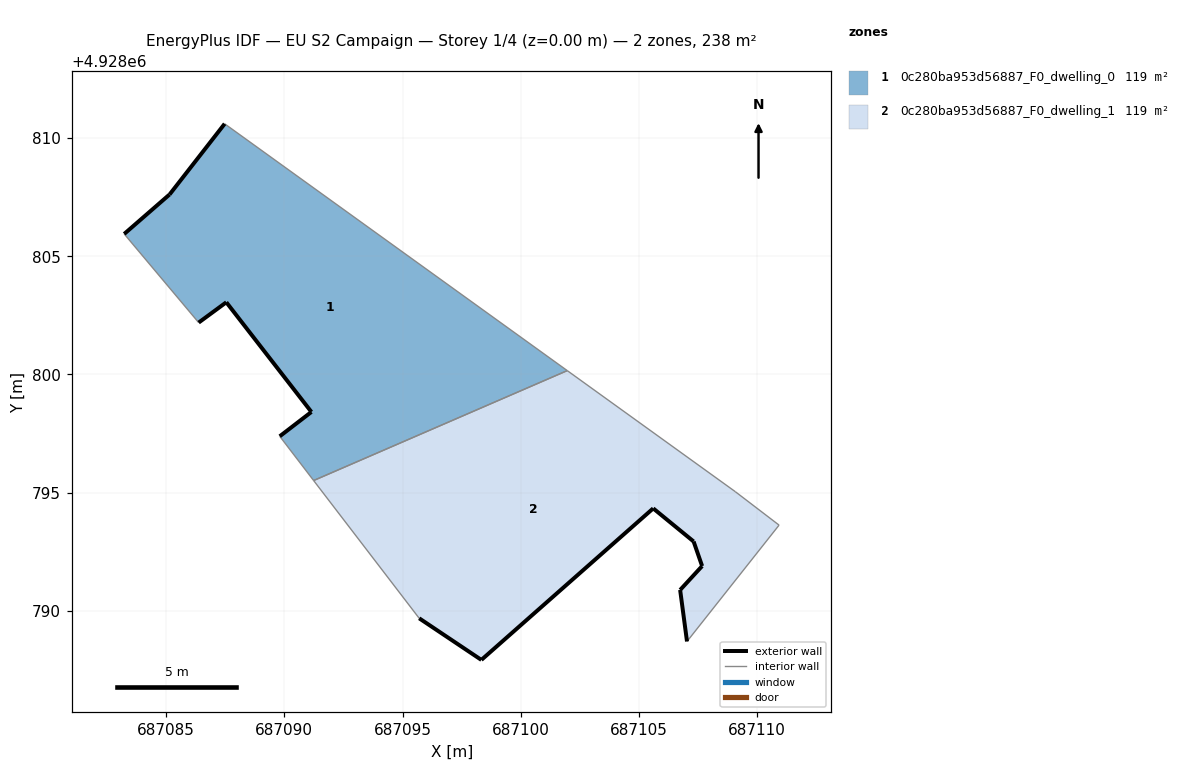
=== STOREY PLAN SPEC (per zone: floor XY polygon, exterior-wall plan segments, windows/doors) ===
zone 1: 0c280ba953d56887_F0_dwelling_0  (119.2 m²)
  floor: (687101.97, 4928800.16) (687087.47, 4928810.60) (687085.15, 4928807.61) (687083.22, 4928805.94) (687086.38, 4928802.19) (687087.55, 4928803.05) (687091.15, 4928798.41) (687089.81, 4928797.38) (687091.24, 4928795.51)
  exterior wall: (687091.15, 4928798.41) – (687087.55, 4928803.05)  [5.9 m]
  exterior wall: (687087.55, 4928803.05) – (687086.38, 4928802.19)  [1.5 m]
  exterior wall: (687083.22, 4928805.94) – (687085.15, 4928807.61)  [2.5 m]
  exterior wall: (687085.15, 4928807.61) – (687087.47, 4928810.60)  [3.8 m]
  exterior wall: (687089.81, 4928797.38) – (687091.15, 4928798.41)  [1.7 m]
  interior walls: 4
zone 2: 0c280ba953d56887_F0_dwelling_1  (119.2 m²)
  floor: (687107.03, 4928788.70) (687110.93, 4928793.62) (687109.07, 4928795.04) (687101.97, 4928800.16) (687091.24, 4928795.51) (687095.70, 4928789.68) (687098.33, 4928787.92) (687105.60, 4928794.33) (687107.31, 4928792.93) (687107.67, 4928791.89) (687106.74, 4928790.88)
  exterior wall: (687107.03, 4928788.70) – (687106.74, 4928790.88)  [2.2 m]
  exterior wall: (687106.74, 4928790.88) – (687107.67, 4928791.89)  [1.4 m]
  exterior wall: (687107.67, 4928791.89) – (687107.31, 4928792.93)  [1.1 m]
  exterior wall: (687107.31, 4928792.93) – (687105.60, 4928794.33)  [2.2 m]
  exterior wall: (687105.60, 4928794.33) – (687098.33, 4928787.92)  [9.7 m]
  exterior wall: (687098.33, 4928787.92) – (687095.70, 4928789.68)  [3.2 m]
  interior walls: 5

=== DERIVED (storey summary) ===
Building: EU S2 Campaign
Storey: 1 of 4  (floor level z = 0.00 m)
Storey gross floor area: 238.4 m²
Zones on this storey: 2
  - 0c280ba953d56887_F0_dwelling_0: floor 119.2 m²; exterior wall 15.4 m (46.1 m²); WWR 0.0%
  - 0c280ba953d56887_F0_dwelling_1: floor 119.2 m²; exterior wall 19.7 m (59.2 m²); WWR 0.0%
Zone adjacency (shared interzone walls):
  - 0c280ba953d56887_F0_dwelling_0 ↔ 0c280ba953d56887_F0_dwelling_1